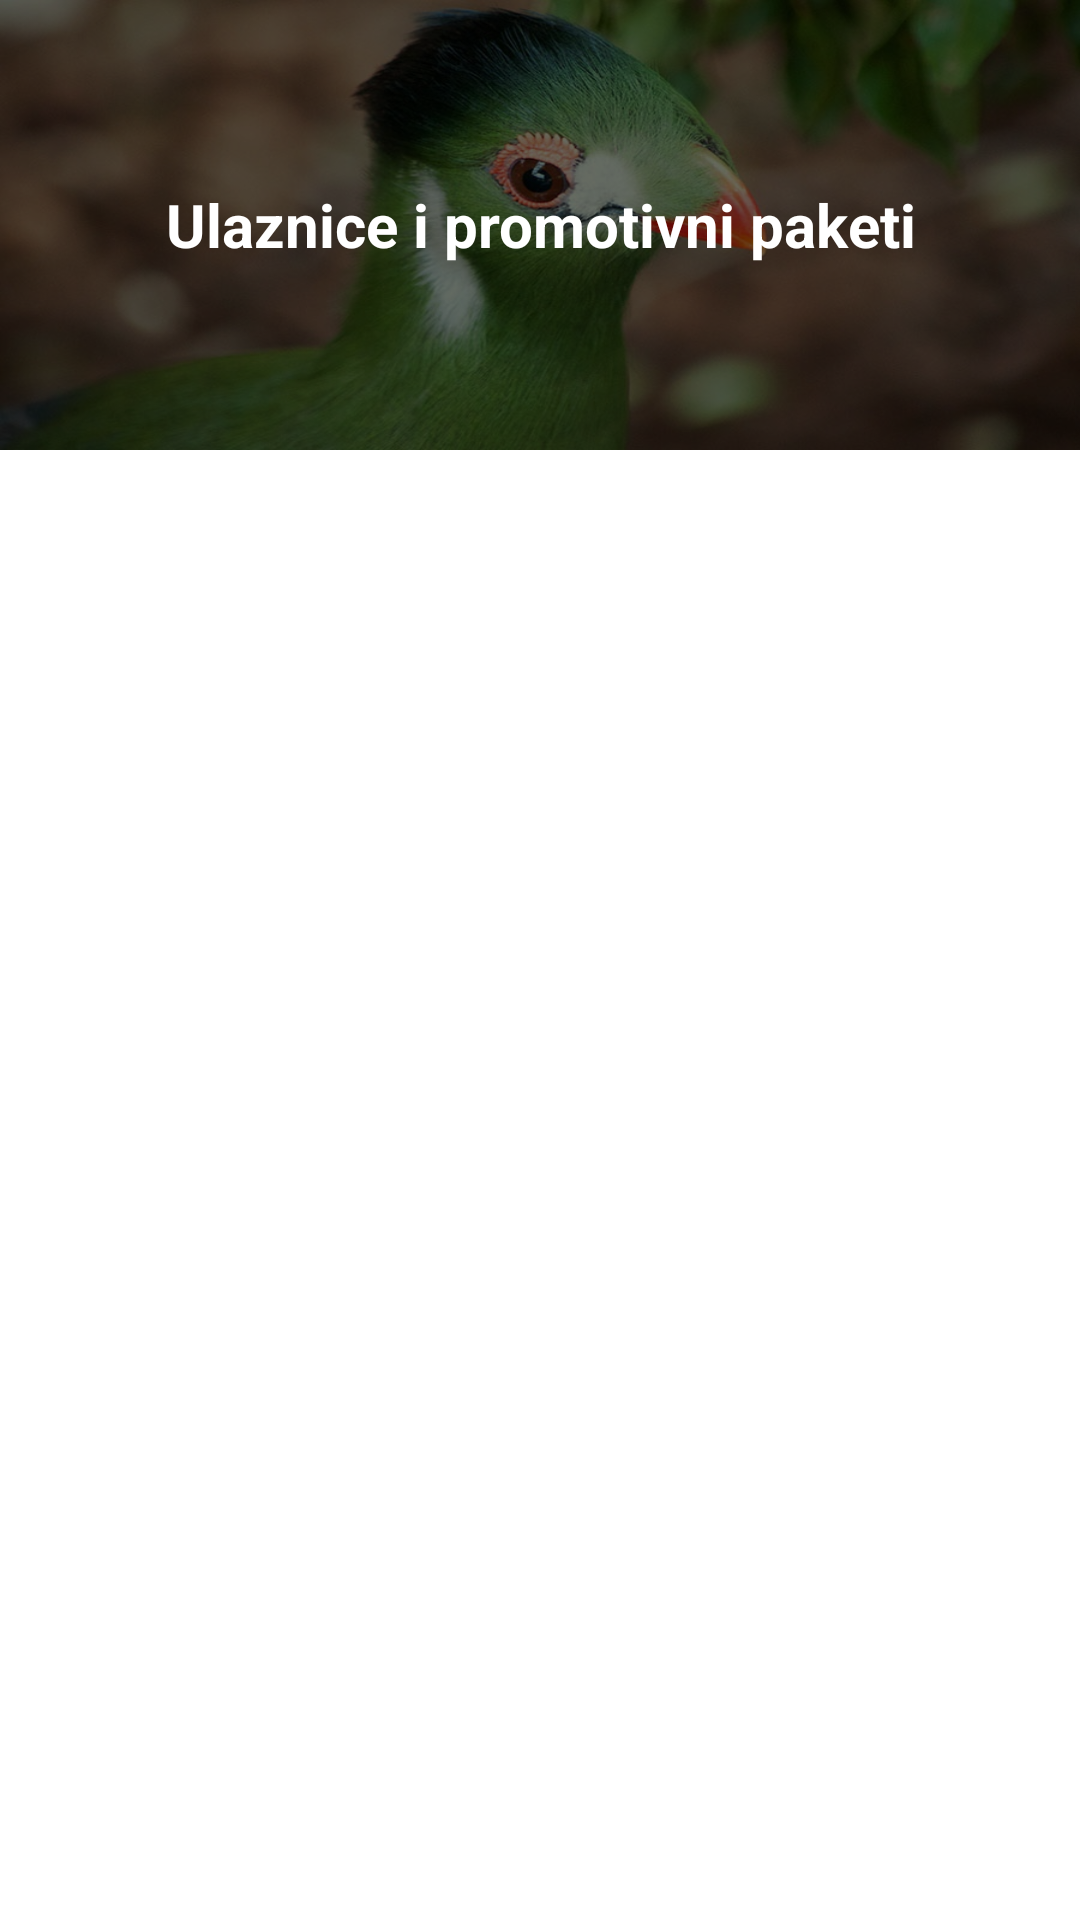

Layout XML and referenced resources for this Android screen:
<!-- AndroidManifest.xml: application theme Theme.ZooPandica -->
<!-- res/layout/fragment_tickets.xml -->
<?xml version="1.0" encoding="utf-8"?>
<androidx.constraintlayout.widget.ConstraintLayout xmlns:android="http://schemas.android.com/apk/res/android"
    xmlns:tools="http://schemas.android.com/tools"
    android:layout_width="match_parent"
    android:layout_height="match_parent"
    xmlns:app="http://schemas.android.com/apk/res-auto"
    tools:context=".tickets.TicketsFragment">

    <TextView
        android:id="@+id/title"
        android:layout_width="match_parent"
        android:layout_height="150dp"
        app:layout_constraintTop_toTopOf="parent"
        app:layout_constraintLeft_toLeftOf="parent"
        app:layout_constraintRight_toRightOf="parent"
        app:layout_constraintBottom_toTopOf="@id/scrollView"
        android:background="@drawable/background2"
        android:gravity="center"
        style="@style/whiteText"
        android:text="Ulaznice i promotivni paketi" />

    <ScrollView
        android:id="@+id/scrollView"
        android:layout_width="match_parent"
        android:layout_height="0dp"
        app:layout_constraintTop_toBottomOf="@id/title"
        app:layout_constraintBottom_toBottomOf="parent"
        app:layout_constraintLeft_toLeftOf="parent"
        app:layout_constraintRight_toRightOf="parent">

        <androidx.recyclerview.widget.RecyclerView
            android:id="@+id/recyclerViewTicket"
            android:layout_width="match_parent"
            android:layout_height="0dp" />

    </ScrollView>
</androidx.constraintlayout.widget.ConstraintLayout>
<!-- resources referenced by this layout -->
<resources>
  <!-- drawable background2: png bitmap (drawable, 404234 bytes) -->
  <style name="whiteText">
          <item name="android:textStyle">bold</item>
          <item name="android:textColor">@color/white</item>
          <item name="android:textSize">20dp</item>
      </style>
  <style name="Theme.ZooPandica" parent="Theme.MaterialComponents.Light.NoActionBar">
          
          <item name="colorPrimary">@color/green</item>
          <item name="colorPrimaryVariant">@color/green</item>
          <item name="colorOnPrimary">@color/white</item>
          
          <item name="colorSecondary">@color/teal_200</item>
          <item name="colorSecondaryVariant">@color/teal_700</item>
          <item name="colorOnSecondary">@color/black</item>
          
          <item name="android:statusBarColor" tools:targetApi="l">?attr/colorPrimaryVariant</item>
          
      </style>
  <color name="white">#FFFFFFFF</color>
  <color name="green">#FF20712C</color>
  <color name="teal_200">#FF03DAC5</color>
  <color name="teal_700">#FF018786</color>
  <color name="black">#FF000000</color>
</resources>
